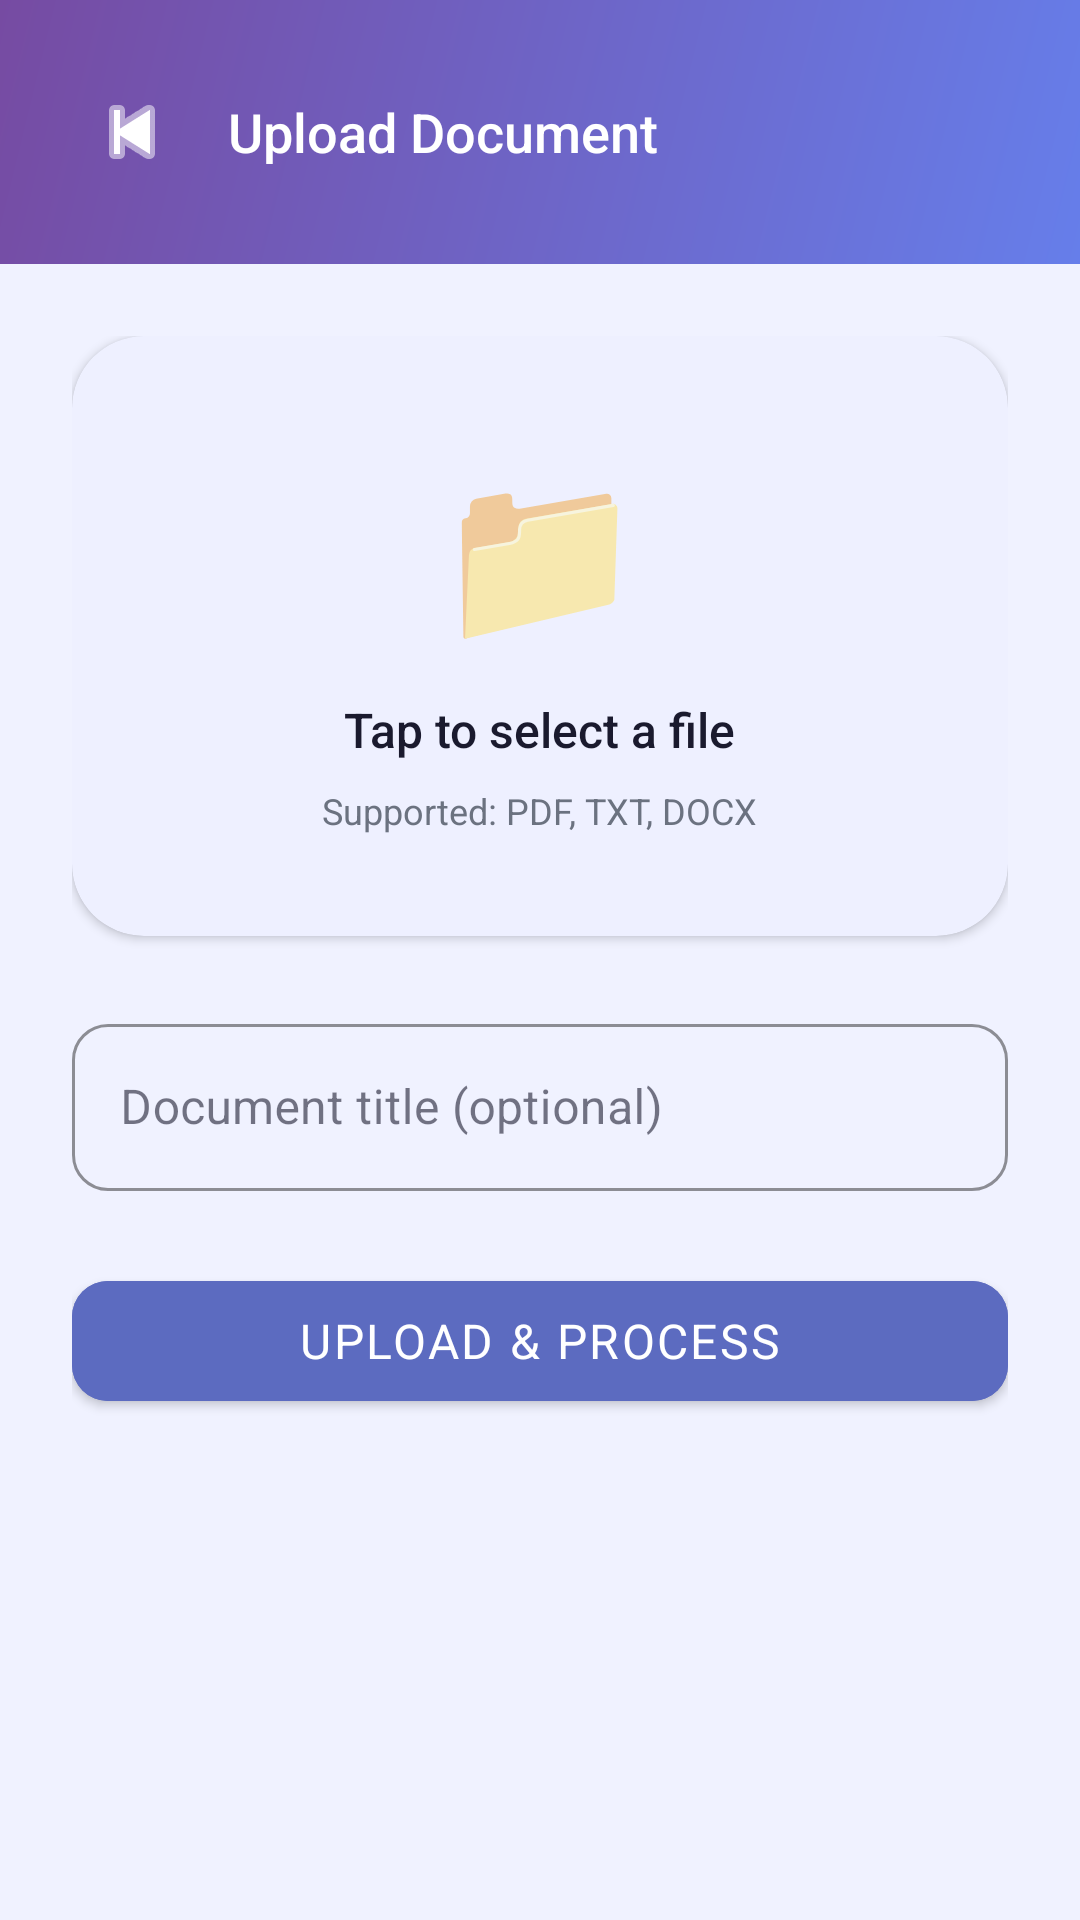

Here is an Android app screen rendered from its layout file. Give the layout XML and the strings, colors and styles it references.
<!-- AndroidManifest.xml: application theme Theme.AIStudyAssistant -->
<!-- res/layout/activity_upload_document.xml -->
<?xml version="1.0" encoding="utf-8"?>
<LinearLayout xmlns:android="http://schemas.android.com/apk/res/android"
    xmlns:app="http://schemas.android.com/apk/res-auto"
    android:layout_width="match_parent"
    android:layout_height="match_parent"
    android:orientation="vertical"
    android:background="@color/background">

    
    <LinearLayout android:layout_width="match_parent" android:layout_height="wrap_content"
        android:background="@drawable/bg_gradient"
        android:orientation="vertical" android:padding="@dimen/spacing_lg"
        android:paddingTop="48dp">
        <LinearLayout android:layout_width="match_parent" android:layout_height="wrap_content"
            android:orientation="horizontal" android:gravity="center_vertical">
            <ImageButton android:id="@+id/btn_back"
                android:layout_width="40dp" android:layout_height="40dp"
                android:src="@android:drawable/ic_media_previous"
                android:background="?attr/selectableItemBackgroundBorderless"
                android:tint="@color/text_on_primary" android:contentDescription="Back"/>
            <TextView android:layout_width="wrap_content" android:layout_height="wrap_content"
                android:text="Upload Document" android:textColor="@color/text_on_primary"
                android:textSize="@dimen/text_xl" android:fontFamily="sans-serif-medium"
                android:paddingStart="@dimen/spacing_sm"/>
        </LinearLayout>
    </LinearLayout>

    <ScrollView android:layout_width="match_parent" android:layout_height="0dp"
        android:layout_weight="1">
        <LinearLayout android:layout_width="match_parent" android:layout_height="wrap_content"
            android:orientation="vertical" android:padding="@dimen/spacing_lg">

            
            <androidx.cardview.widget.CardView
                android:id="@+id/card_drop_zone"
                android:layout_width="match_parent" android:layout_height="200dp"
                app:cardCornerRadius="@dimen/card_radius_lg" app:cardElevation="2dp"
                app:cardBackgroundColor="@color/surface_variant">
                <LinearLayout android:layout_width="match_parent" android:layout_height="match_parent"
                    android:orientation="vertical" android:gravity="center">
                    <TextView android:layout_width="wrap_content" android:layout_height="wrap_content"
                        android:text="📁" android:textSize="56sp"/>
                    <TextView android:layout_width="wrap_content" android:layout_height="wrap_content"
                        android:text="Tap to select a file" android:textColor="@color/text_primary"
                        android:textSize="@dimen/text_lg" android:fontFamily="sans-serif-medium"
                        android:layout_marginTop="@dimen/spacing_sm"/>
                    <TextView android:layout_width="wrap_content" android:layout_height="wrap_content"
                        android:text="@string/supported_formats" android:textColor="@color/text_secondary"
                        android:textSize="@dimen/text_sm" android:layout_marginTop="@dimen/spacing_xs"/>
                </LinearLayout>
            </androidx.cardview.widget.CardView>

            
            <androidx.cardview.widget.CardView
                android:id="@+id/card_file_info"
                android:layout_width="match_parent" android:layout_height="wrap_content"
                android:layout_marginTop="@dimen/spacing_md"
                app:cardCornerRadius="@dimen/card_radius" app:cardElevation="2dp"
                app:cardBackgroundColor="@color/surface"
                android:visibility="gone">
                <LinearLayout android:layout_width="match_parent" android:layout_height="wrap_content"
                    android:orientation="horizontal" android:padding="@dimen/spacing_md"
                    android:gravity="center_vertical">
                    <TextView android:layout_width="wrap_content" android:layout_height="wrap_content"
                        android:text="📄" android:textSize="32sp"/>
                    <LinearLayout android:layout_width="0dp" android:layout_height="wrap_content"
                        android:layout_weight="1" android:orientation="vertical"
                        android:paddingStart="@dimen/spacing_md">
                        <TextView android:id="@+id/tv_file_name"
                            android:layout_width="match_parent" android:layout_height="wrap_content"
                            android:text="filename.pdf" android:textColor="@color/text_primary"
                            android:textSize="@dimen/text_md" android:fontFamily="sans-serif-medium"
                            android:ellipsize="end" android:maxLines="1"/>
                        <TextView android:id="@+id/tv_file_size"
                            android:layout_width="wrap_content" android:layout_height="wrap_content"
                            android:text="2.3 MB" android:textColor="@color/text_secondary"
                            android:textSize="@dimen/text_sm"/>
                    </LinearLayout>
                    <ImageButton android:id="@+id/btn_remove_file"
                        android:layout_width="36dp" android:layout_height="36dp"
                        android:src="@android:drawable/ic_delete"
                        android:background="?attr/selectableItemBackgroundBorderless"
                        android:tint="@color/status_failed"
                        android:contentDescription="Remove file"/>
                </LinearLayout>
            </androidx.cardview.widget.CardView>

            
            <com.google.android.material.textfield.TextInputLayout
                android:id="@+id/til_doc_title"
                style="@style/InputLayout"
                android:layout_width="match_parent" android:layout_height="wrap_content"
                android:layout_marginTop="@dimen/spacing_lg"
                android:hint="Document title (optional)">
                <com.google.android.material.textfield.TextInputEditText
                    android:id="@+id/et_doc_title"
                    android:layout_width="match_parent" android:layout_height="wrap_content"
                    android:inputType="text"/>
            </com.google.android.material.textfield.TextInputLayout>

            
            <LinearLayout
                android:id="@+id/layout_progress"
                android:layout_width="match_parent" android:layout_height="wrap_content"
                android:orientation="vertical"
                android:layout_marginTop="@dimen/spacing_md"
                android:visibility="gone">
                <LinearLayout android:layout_width="match_parent" android:layout_height="wrap_content"
                    android:orientation="horizontal">
                    <TextView android:layout_width="0dp" android:layout_height="wrap_content"
                        android:layout_weight="1"
                        android:id="@+id/tv_upload_status"
                        android:text="Uploading..." android:textColor="@color/text_primary"
                        android:textSize="@dimen/text_md"/>
                    <TextView android:id="@+id/tv_upload_percent"
                        android:layout_width="wrap_content" android:layout_height="wrap_content"
                        android:text="0%" android:textColor="@color/primary"
                        android:textSize="@dimen/text_md" android:fontFamily="sans-serif-medium"/>
                </LinearLayout>
                <ProgressBar android:id="@+id/progress_upload"
                    style="?android:attr/progressBarStyleHorizontal"
                    android:layout_width="match_parent" android:layout_height="8dp"
                    android:layout_marginTop="@dimen/spacing_xs"
                    android:progressTint="@color/primary"
                    android:progressBackgroundTint="@color/divider"/>
            </LinearLayout>

            
            <com.google.android.material.button.MaterialButton
                android:id="@+id/btn_upload"
                style="@style/ButtonPrimary"
                android:layout_width="match_parent" android:layout_height="@dimen/btn_height"
                android:text="Upload &amp; Process"
                android:layout_marginTop="@dimen/spacing_lg"/>
        </LinearLayout>
    </ScrollView>
</LinearLayout>
<!-- resources referenced by this layout -->
<resources>
  <color name="background">#F0F2FF</color>
  <color name="divider">#E8EAFF</color>
  <color name="primary">#5C6BC0</color>
  <color name="status_failed">#E57373</color>
  <color name="surface">#FFFFFF</color>
  <color name="surface_variant">#EEF0FF</color>
  <color name="text_on_primary">#FFFFFF</color>
  <color name="text_primary">#1A1A2E</color>
  <color name="text_secondary">#6B7280</color>
  <dimen name="btn_height">52dp</dimen>
  <dimen name="card_radius">16dp</dimen>
  <dimen name="card_radius_lg">24dp</dimen>
  <dimen name="spacing_lg">24dp</dimen>
  <dimen name="spacing_md">16dp</dimen>
  <dimen name="spacing_sm">12dp</dimen>
  <dimen name="spacing_xs">8dp</dimen>
  <dimen name="text_lg">16sp</dimen>
  <dimen name="text_md">14sp</dimen>
  <dimen name="text_sm">12sp</dimen>
  <dimen name="text_xl">18sp</dimen>
  <!-- drawable bg_gradient (drawable) -->
  <?xml version="1.0" encoding="utf-8"?>
  <shape xmlns:android="http://schemas.android.com/apk/res/android"
      android:shape="rectangle">
      <gradient
          android:angle="135"
          android:startColor="@color/gradient_start"
          android:endColor="@color/gradient_end"
          android:type="linear"/>
  </shape>
  <string name="supported_formats">Supported: PDF, TXT, DOCX</string>
  <style name="ButtonPrimary" parent="Widget.MaterialComponents.Button">
          <item name="android:backgroundTint">@color/primary</item>
          <item name="android:textColor">@color/text_on_primary</item>
          <item name="cornerRadius">@dimen/btn_radius</item>
          <item name="android:textSize">@dimen/text_lg</item>
          <item name="android:letterSpacing">0.05</item>
      </style>
  <style name="InputLayout" parent="Widget.MaterialComponents.TextInputLayout.OutlinedBox">
          <item name="boxCornerRadiusTopStart">12dp</item>
          <item name="boxCornerRadiusTopEnd">12dp</item>
          <item name="boxCornerRadiusBottomStart">12dp</item>
          <item name="boxCornerRadiusBottomEnd">12dp</item>
          <item name="boxStrokeColor">@color/primary_light</item>
          <item name="hintTextColor">@color/primary</item>
      </style>
  <style name="Theme.AIStudyAssistant" parent="Theme.MaterialComponents.DayNight.NoActionBar">
          <item name="colorPrimary">@color/primary</item>
          <item name="colorPrimaryVariant">@color/primary_dark</item>
          <item name="colorOnPrimary">@color/text_on_primary</item>
          <item name="colorSecondary">@color/secondary</item>
          <item name="colorOnSecondary">@color/text_on_primary</item>
          <item name="android:colorBackground">@color/background</item>
          <item name="colorSurface">@color/surface</item>
          <item name="colorOnSurface">@color/text_primary</item>
          <item name="android:statusBarColor">@color/primary_dark</item>
          <item name="android:navigationBarColor">@color/surface</item>
          <item name="android:fontFamily">sans-serif</item>
      </style>
  <color name="gradient_start">#667eea</color>
  <color name="gradient_end">#764ba2</color>
  <dimen name="btn_radius">12dp</dimen>
  <color name="primary_light">#7986CB</color>
  <color name="primary_dark">#3949AB</color>
  <color name="secondary">#7C4DFF</color>
</resources>
